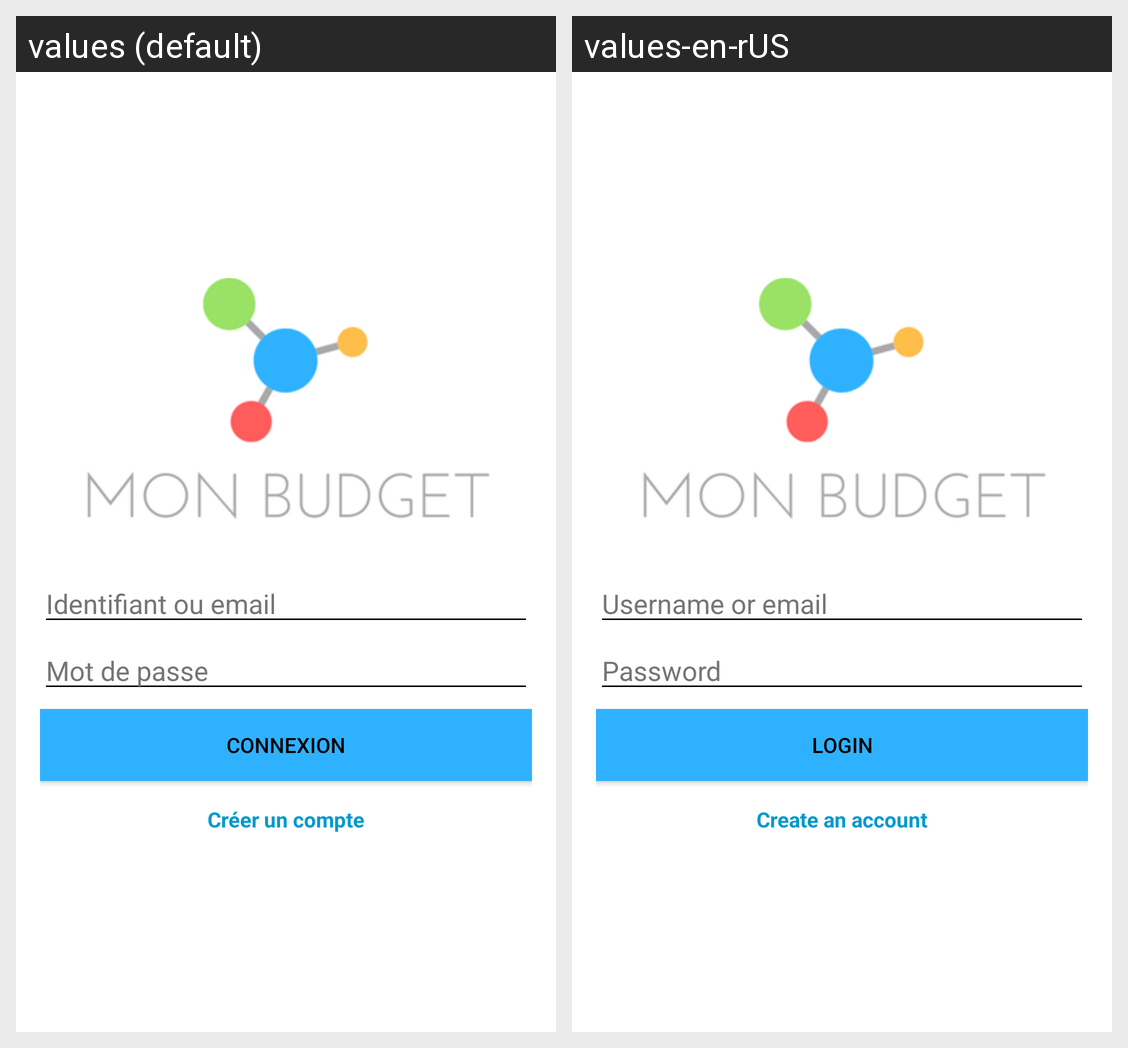

The same Android screen rendered under two of its app's locales, left to right. List the strings drawn on it with the default value and each locale's translation.
Android screen res/layout/activity_connexion.xml rendered under 2 locales, left to right: values (default), values-en-rUS. Device: Nexus 5 (rendered at 1080×1920; each locale shown at half size, 540×960, under a caption strip naming it); theme Theme.Gestion_Finance.
Strings drawn on this screen, with the default value and each locale's value (text and hints the layout hard-codes, and strings that could not be matched under every locale, appear in the picture but are not listed):

login_hint
  values: Identifiant ou email
  values-en-rUS: Username or email

password_hint
  values: Mot de passe
  values-en-rUS: Password

connexion_button
  values: Connexion
  values-en-rUS: Login

create_account_link
  values: Créer un compte
  values-en-rUS: Create an account
